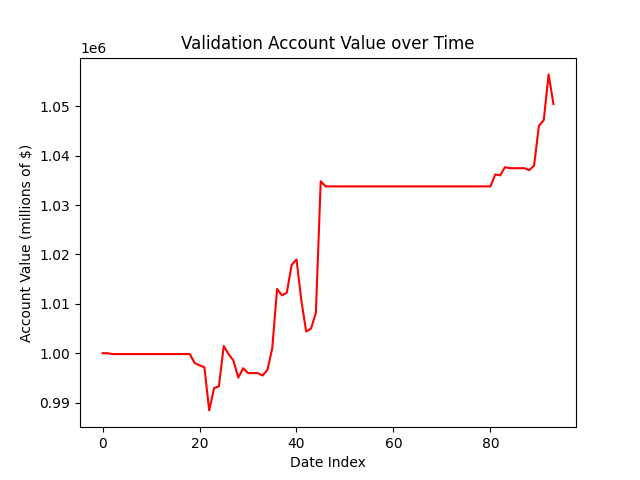

The table this chart was drawn from, first rows:
, 0
0, 1000000
1, 1000004
2, 999826
3, 999826
4, 999826
5, 999826
6, 999826
7, 999826
8, 999826
9, 999826
10, 999826
11, 999826
12, 999826
13, 999826
14, 999826
15, 999826
16, 999826
17, 999826
18, 999826
19, 998016
20, 997535
21, 997160
22, 988415
23, 992930
24, 993297
25, 1001469
26, 999800
27, 998506
28, 995044
29, 996962
30, 995965
31, 995965
32, 995965
33, 995475
34, 996587
35, 1000993
36, 1013021
37, 1011710
38, 1012257
39, 1017862
40, 1018974
41, 1010699
42, 1004392
43, 1004976
44, 1008190
45, 1034820
46, 1033785
47, 1033785
48, 1033785
49, 1033785
50, 1033785
51, 1033785
52, 1033785
53, 1033785
54, 1033785
55, 1033785
56, 1033785
57, 1033785
58, 1033785
59, 1033785
... 34 more rows
